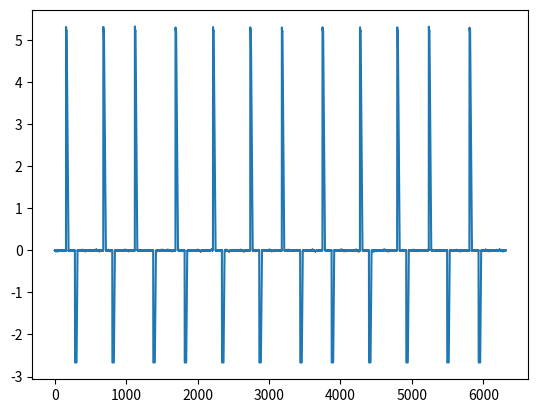

Here is the Python script that generated this plot:
import matplotlib.pyplot as plt


# path  = get_param_vari("path", str)

val_old=[-0.0155478857437392,0.00212773382567588,0,0.0261400199978299,0.013319769361106,0.063773120492575,0.0736526885320391,0.0223297848363702,-0.0666341807606586]
val_new=[1.31679764304221,0.897071995911436,0,2.47584469705361,1.2382008066984,6.59543510083895,8.35254189371971,6.07620221265814,13.7847121562835]
sig=[0.0085243174781477,0.00956949781037397,0,0.0135334238295232,0.014058305630071,0.0161495359888389,0.0208047290487216,0.0197690068776039,0.018104143792035]
val=[0, 0.002, -0.012, -0.004, -0.004, -0.006, -0.014, -0.016, -0.012, -0.012, -0.004, -0.018, -0.014, -0.02, -0.018, -0.008, -0.022, -0.014, -0.012, -0.016, -0.016, -0.016, -0.014, -0.012, -0.01, -0.014, -0.016, -0.008, -0.008, -0.018, -0.004, -0.02, -0.014, -0.012, -0.008, -0.008, -0.018, -0.012, -0.022, -0.008, -0.018, -0.018, -0.018, -0.02, -0.01, -0.018, -0.01, 0, -0.006, -0.014, -0.012, 0, -0.006, -0.004, -0.006, -0.002, -0.01, -0.008, -0.006, -0.01, -0.006, -0.01, 0, -0.004, -0.006, -0.006, -0.002, -0.014, -0.002, 0.002, -0.002, -0.004, -0.006, 0, -0.004, 0, 0.002, 0.004, -0.002, -0.004, -0.004, 0.002, 0.008, -0.006, 0.002, 0.004, -0.006, 0.006, 0, -0.002, 0, 0, 0.006, -0.006, -0.002, 0, 0.008, -0.002, -0.002, 0.008, 0.002, 0.004, -0.004, 0.006, 0.006, -0.008, 0.012, 0.004, 0.006, -0.002, 0.006, 0, -0.01, -0.004, -0.006, -0.004, 0.002, -0.01, 0.004, 0.004, -0.002, 0.004, -0.006, -0.014, -0.006, -0.004, -0.006, 0, -0.004, -0.006, 0.008, -0.008, -0.004, -0.004, 0.004, -0.004, -0.004, -0.008, 0.002, 0.004, -0.002, -0.002, 0, 0.002, 0.008, -0.008, 0.004, -0.012, 0.002, -0.002, -0.006, -0.008, 0.002, -0.006, 0.004, -0.002, -0.01, 0, 5.312, 5.274, 5.244, 5.228, 5.23, 5.22, 5.218, 5.22, 5.204, 5.158, 4.952, 4.742, 4.53, 4.322, 4.11, 3.908, 3.692, 3.482, 3.266, 3.066, 2.856, 2.65, 2.432, 2.226, 2.016, 1.812, 1.606, 1.382, 1.188, 0.972, 0.756, 0.546, 0.342, 0.146, -0.012, -0.014, 0, -0.004, -0.012, -0.006, -0.01, 0, -0.008, 0.004, -0.018, -0.014, -0.008, -0.008, -0.012, -0.012, -0.008, -0.004, -0.01, 0.004, -0.004, -0.002, -0.004, 0, 0, -0.008, -0.006, 0.002, -0.004, 0, 0, 0, -0.008, -0.008, 0, -0.01, -0.008, 0.002, 0, 0.004, -0.008, 0.002, -0.008, 0, -0.006, -0.002, 0.004, 0, 0.008, 0, -0.002, -0.004, 0.006, 0.002, -0.004, 0.008, 0, -0.004, -0.006, -0.004, 0.002, 0.01, -0.01, 0, -0.004, 0.002, 0.004, 0.012, 0.006, -0.002, 0, 0.006, 0, -0.008, 0, 0.006, 0.008, 0, -0.002, -0.004, -0.002, 0, 0.002, 0, 0.002, -0.004, -0.004, -0.004, -0.002, 0.002, 0.004, -2.666, -2.666, -2.666, -2.666, -2.666, -2.666, -2.666, -2.666, -2.666, -2.666, -2.666, -2.666, -2.666, -2.666, -2.666, -2.666, -2.666, -2.666, -2.666, -2.666, -2.666, -2.666, -2.666, -2.478, -2.274, -2.078, -1.884, -1.7, -1.49, -1.284, -1.078, -0.884, -0.698, -0.492, -0.292, -0.1, -0.002, -0.006, 0.002, -0.004, 0.002, -0.004, -0.002, -0.004, -0.006, -0.014, 0, -0.008, 0, -0.004, -0.002, 0.004, 0, 0, 0.004, 0, 0.004, 0.006, 0.004, 0.004, 0, 0.004, -0.004, 0, 0.004, 0.008, -0.002, -0.006, 0, 0, -0.002, -0.004, 0, -0.002, 0, 0, -0.002, 0, 0.002, 0.002, -0.002, 0.01, 0.012, 0.004, 0.006, -0.002, 0.004, 0.008, 0.008, 0.008, 0.004, 0.006, 0.01, 0.01, 0.002, 0.004, 0, 0.002, 0.01, 0.006, 0.006, 0.002, 0.004, 0.008, 0.002, 0.008, 0.014, 0.006, 0.012, 0.002, 0, 0.006, 0.006, 0, 0.01, -0.002, 0.002, 0, -0.002, -0.008, 0.002, -0.008, -0.016, -0.008, -0.014, 0, -0.01, -0.008, -0.004, -0.006, -0.004, -0.01, -0.006, -0.012, -0.004, -0.004, -0.002, -0.006, -0.016, -0.01, -0.022, -0.022, -0.012, -0.018, 0, -0.014, -0.018, -0.01, -0.01, -0.016, -0.016, -0.02, -0.014, -0.02, -0.014, -0.01, -0.006, -0.014, -0.012, -0.014, -0.016, -0.002, -0.014, -0.008, -0.006, -0.006, -0.006, -0.01, 0, -0.01, -0.006, -0.006, -0.008, -0.004, -0.008, -0.004, -0.006, -0.006, 0, -0.006, 0, 0, 0.002, 0, -0.01, -0.002, 0.004, -0.004, 0, -0.004, -0.006, -0.008, 0.002, -0.004, 0.004, -0.002, 0.01, 0.012, 0.004, 0.004, 0, 0, 0, 0, 0, 0.01, 0.004, -0.002, 0, -0.002, 0.002, -0.002, 0.006, -0.002, 0.01, 0.006, 0.004, 0.006, -0.004, -0.002, 0, 0, -0.004, 0.004, 0.006, -0.002, 0.008, 0, 0.004, 0.006, -0.004, -0.008, -0.006, 0, -0.002, 0, -0.004, -0.002, 0, 0.004, 0.002, 0.008, -0.006, -0.01, -0.002, 0, -0.002, 0, -0.006, 0.006, 0.002, 0.002, -0.004, -0.006, 0.006, 0.004, 0.002, 0.004, 0, -0.002, 0.002, 0.004, 0, 0, -0.002, 0.01, 0.006, 0.002, -0.004, -0.004, -0.002, -0.006, 0, 0.004, 0.012, 0.002, 0.004, 0.002, -0.002, -0.006, 0.006, 0.006, 0.008, 0.002, 0.002, 0.006, 0.004, 0.014, -0.002, 0.006, 0.004, 0.01, 0.002, 0.004, 0.012, 0.008, 0.016, 0.014, -0.002, 0.014, 0.02, 0.01, 0.006, 0.014, 0.01, 0.004, 0.008, 0.004, 0.012, 0, 0.002, 0.002, 0, 0, 0, 0.002, 0, -0.002, -0.008, -0.004, 0.002, 0, 0, -0.008, -0.004, 0, 0, -0.01, -0.006, -0.012, -0.008, -0.016, -0.014, -0.006, -0.016, -0.008, -0.012, -0.024, -0.02, -0.014, -0.016, -0.02, -0.018, -0.004, -0.01, -0.004, -0.008, -0.016, -0.018, -0.006, -0.008, -0.014, -0.02, -0.01, -0.014, -0.014, -0.006, -0.014, -0.01, -0.01, -0.012, -0.008, -0.01, -0.014, -0.002, -0.012, -0.006, -0.008, -0.004, -0.004, 0.002, -0.004, -0.002, 0.002, -0.006, -0.006, -0.008, 0.004, -0.004, 0, -0.01, 0, -0.006, -0.008, 0.004, -0.004, 0.004, 0.008, 0.002, 0.006, 0, -0.006, -0.006, 0, 0, -0.002, 0.002, 5.314, 5.272, 5.244, 5.226, 5.224, 5.216, 5.218, 5.214, 5.214, 5.132, 4.926, 4.73, 4.514, 4.3, 4.104, 3.898, 3.682, 3.48, 3.264, 3.05, 2.844, 2.634, 2.426, 2.218, 2.004, 1.798, 1.598, 1.386, 1.178, 0.948, 0.744, 0.538, 0.332, 0.128, -0.004, 0.006, -0.006, -0.002, 0.014, -0.004, 0.016, 0.006, 0.002, -0.002, -0.006, 0, 0, 0.004, 0.004, 0, 0.006, -0.004, -0.002, 0.004, -0.004, -0.008, 0.002, 0.004, 0.002, 0.004, 0.004, -0.004, 0.004, -0.008, 0.008, -0.002, -0.004, 0.004, 0.002, 0.002, -0.006, 0.006, 0, 0.016, -0.002, 0, 0.01, 0, -0.004, 0.006, 0.006, -0.012, 0, 0.002, -0.004, -0.012, 0, 0.002, 0.002, 0.002, -0.006, 0.006, -0.004, 0.006, -0.004, -0.004, -0.01, 0, -0.022, -0.012, -0.008, -0.014, -0.012, -0.006, -0.004, -0.016, -0.018, -0.006, -0.004, -0.01, -0.014, -0.016, -0.008, -0.01, -0.01, -0.008, -0.014, -0.006, -0.004, -0.002, -0.006, -0.006, -0.004, -0.012, 0, -0.004, -2.666, -2.666, -2.666, -2.666, -2.666, -2.666, -2.666, -2.666, -2.666, -2.666, -2.666, -2.666, -2.666, -2.666, -2.666, -2.666, -2.666, -2.666, -2.666, -2.666, -2.666, -2.666, -2.578, -2.388, -2.188, -1.994, -1.794, -1.592, -1.396, -1.186, -0.986, -0.784, -0.596, -0.388, -0.198, -0.014, -0.006, -0.008, -0.002, -0.012, -0.006, -0.006, -0.002, -0.004, -0.004, 0, -0.004, -0.008, -0.002, -0.002, -0.004, -0.006, -0.016, -0.002, -0.004, 0, -0.004, -0.002, 0.006, -0.002, -0.004, 0, -0.008, -0.004, 0.006, 0, 0.004, -0.006, -0.002, -0.004, -0.002, 0.002, -0.004, -0.002, -0.006, -0.002, -0.008, 0.004, -0.002, -0.006, 0, -0.01, 0.006, 0, -0.004, 0.008, -0.008, 0.004, 0.006, 0.006, 0.004, 0.002, 0.006, -0.002, 0.002, 0.006, 0.004, -0.004, 0.004, 0.002, 0.004, -0.002, 0, 0.002, 0, -0.002, 0, -0.004, -0.004, 0.002, -0.004, 0.004, -0.008, -0.002, 0.004, 0.004, 0.002, -0.002, -0.008, 0.006, -0.002, 0.002, -0.008, 0, -0.008, -0.008, 0.004, 0, 0.004, -0.006, 0, -0.002, -0.002, -0.002, -0.004, -0.002, -0.01, -0.002, -0.008, 0, -0.008, 0, -0.002, -0.004, 0.004, 0.006, -0.004, -0.002, 0.004, -0.014, -0.002, 0, -0.002, 0.002, 0.002, 0.002, -0.002, -0.008, 0, -0.002, 0, -0.002, 0.006, -0.002, 0, 0.004, 0.004, 0.012, 0.01, 0.004, 0.01, 0.01, 0.012, 0.002, 0, 0.012, 0.004, 0.012, 0, 0.01, 0.002, 0.006, 0.014, 0.014, 0.006, 0.012, 0.01, 0.012, 0.01, 0.004, 0.004, 0, 0.006, 0.006, 0.01, 0.004, 0.006, -0.004, 0.012, -0.002, -0.004, -0.008, -0.012, -0.004, -0.002, -0.008, -0.012, -0.006, 0, -0.008, -0.014, -0.01, -0.006, -0.008, -0.01, -0.006, -0.008, -0.006, -0.01, -0.002, -0.008, -0.008, -0.016, -0.008, -0.004, -0.02, -0.008, -0.02, -0.006, -0.02, -0.02, -0.016, -0.014, -0.006, -0.018, -0.014, -0.01, -0.016, -0.004, -0.012, -0.01, -0.014, -0.014, -0.012, -0.006, -0.012, -0.01, -0.006, -0.004, -0.01, -0.006, 0.002, 0.006, 0, -0.012, 0, -0.002, 0.004, -0.002, -0.004, 0, -0.006, 0.004, 0.006, -0.004, -0.006, 0, 0.004, 0.004, 0, 0.002, 0.002, -0.004, -0.004, -0.004, -0.006, 0, 0.002, 0, -0.002, 0.004, -0.002, 0.006, -0.004, -0.006, 0.002, -0.012, 0.01, 0.008, -0.004, -0.014, -0.002, 0.002, 0, -0.002, -0.008, 0.004, -0.004, -0.004, -0.006, -0.004, 0.006, 0.004, -0.002, 0, -0.002, 0.004, -0.002, -0.002, -0.002, 0.002, 0.002, -0.004, 0.006, -0.01, -0.002, 5.324, 5.28, 5.258, 5.232, 5.226, 5.228, 5.216, 5.226, 5.208, 5.16, 4.958, 4.746, 4.542, 4.328, 4.12, 3.92, 3.712, 3.494, 3.294, 3.07, 2.864, 2.66, 2.44, 2.244, 2.028, 1.826, 1.614, 1.41, 1.184, 0.984, 0.766, 0.564, 0.344, 0.152, 0.002, 0.006, 0.01, 0, 0.004, 0.008, -0.002, -0.004, 0.002, 0.008, 0, -0.002, -0.006, -0.004, 0.002, 0.012, 0.004, 0.004, 0.004, 0, 0.004, -0.004, 0, 0.004, -0.01, 0.002, 0.002, 0.002, -0.004, -0.012, 0, -0.002, -0.004, -0.004, -0.006, -0.008, -0.004, -0.008, -0.01, -0.006, -0.01, -0.002, -0.016, -0.01, -0.016, -0.004, -0.006, -0.002, -0.002, -0.008, -0.006, -0.01, -0.014, 0.006, -0.004, -0.002, -0.012, -0.01, -0.012, -0.004, 0.002, -0.002, 0, -0.004, -0.004, -0.002, 0.008, -0.006, -0.008, -0.004, 0.006, -0.006, 0.006, -0.006, 0.004, -0.008, 0.002, -0.002, 0, 0, 0.004, -0.004, 0, 0.008, 0.004, 0.002, 0.008, -0.004, -0.002, 0.004, -0.002, -0.004, 0.008, 0, 0.006, -0.002, 0, 0.006, 0.004, -0.006, 0.002, 0.004, 0, 0.004, 0.004, 0.002, -0.002, 0.008, -0.002, 0.004, 0.004, 0, 0.006, 0, 0, -0.008, 0.002, -0.006, -0.008, 0.004, -0.004, 0.004, 0.002, 0, -0.01, 0.006, 0, 0.002, 0.002, 0, 0.006, -0.012, -0.004, 0.002, -0.006, 0.006, -0.006, -0.004, -0.008, 0, 0.004, -0.008, -0.002, -0.004, 0.006, 0, -0.008, -0.006, 0.01, 0, 0.012, -0.004, 0, 0.002, -0.008, -0.002, 0.002, 0, 0.002, -0.006, -0.01, -0.012, -0.012, -0.006, 0, -0.002, -0.004, -0.008, -0.002, -0.012, 0, 0.002, 0, -0.002, -0.004, 0.002, -0.004, 0.002, 0.012, 0.004, -0.008, -0.002, -0.002, -0.002, 0.004, 0.006, -0.004, 0.004, -0.008, -0.006, 0.002, -0.002, 0.008, 0.006, 0.002, 0, 0.002, 0, -0.002, -0.01, 0.004, 0.004, 0.002, -0.004, -0.002, 0.002, -0.004, 0.004, 0, -0.002, 0.002, -0.008, -0.004, 0.006, 0, -0.006, -0.01, -0.008, -0.006, 0, 0.002, 0, 0.002, -2.666, -2.666, -2.666, -2.666, -2.666, -2.666, -2.666, -2.666, -2.666, -2.666, -2.666, -2.666, -2.666, -2.666, -2.666, -2.666, -2.666, -2.666, -2.666, -2.666, -2.666, -2.666, -2.664, -2.482, -2.28, -2.076, -1.886, -1.7, -1.502, -1.3, -1.1, -0.902, -0.702, -0.506, -0.308, -0.112, -0.014, -0.01, -0.004, 0, -0.006, -0.016, -0.012, -0.014, -0.018, -0.01, -0.008, -0.01, -0.022, -0.01, -0.02, -0.012, -0.014, -0.022, -0.018, -0.014, -0.012, -0.012, -0.016, -0.016, -0.012, -0.01, -0.012, -0.004, -0.012, -0.012, -0.008, -0.004, -0.008, -0.014, -0.004, -0.01, -0.002, -0.01, -0.004, -0.004, 0, 0.004, -0.014, -0.008, -0.002, -0.002, -0.004, -0.002, -0.008, -0.004, -0.008, -0.004, -0.006, -0.004, -0.006, -0.006, -0.004, -0.008, -0.004, -0.004, -0.002, -0.004, 0, -0.012, 0.002, 0, -0.002, -0.002, -0.016, 0.002, -0.004, -0.002, 0.012, -0.002, -0.004, -0.002, -0.004, -0.004, 0.004, 0.016, -0.004, -0.002, -0.002, 0, 0.006, -0.004, 0.004, -0.002, 0.004, -0.004, 0.004, 0.004, 0.002, 0.01, -0.004, 0, -0.01, 0.004, 0.004, 0, 0, -0.002, 0.016, 0.002, 0.006, 0, -0.006, 0.006, -0.002, 0.002, -0.008, 0.002, 0, -0.002, -0.008, -0.004, -0.004, 0, 0, -0.008, -0.002, 0.002, 0.002, 0.004, -0.002, 0.004, -0.002, -0.004, 0.006, -0.002, -0.002, -0.006, 0, -0.008, -0.004, -0.006, -0.004, 0, -0.01, 0.004, 0.004, -0.002, 0.006, -0.006, -0.006, -0.006, -0.002, -0.008, -0.006, 0.004, 0.004, 0.008, -0.002, 0.002, 0.002, -0.002, 0.002, 0.002, 0.006, 0.008, 0.004, 0.004, 0.018, 0, 0.008, 0.004, 0.006, 0.002, 0.002, 0.002, 0.002, 0.006, 0.016, 0.012, 0, 0.01, -0.004, 0.008, 0.008, 0.004, -0.004, 0.004, 0.006, -0.002, -0.002, 0.004, -0.006, 0.006, 0, -0.004, 0.002, 0, -0.004, 0.002, -0.008, -0.004, -0.006, -0.004, -0.006, 0.002, -0.01, -0.012, -0.006, -0.004, -0.006, -0.014, -0.006, -0.014, -0.012, -0.008, -0.014, -0.012, -0.016, -0.01, -0.006, -0.014, -0.012, -0.006, -0.004, -0.014, -0.018, -0.018, -0.014, -0.02, -0.014, -0.018, -0.01, -0.018, -0.014, -0.018, -0.01, -0.016, -0.016, -0.014, -0.016, -0.016, -0.02, -0.016, -0.008, -0.002, -0.008, -0.01, -0.014, -0.006, -0.01, -0.01, -0.006, 0, -0.006, -0.004, -0.01, 0, 0, -0.004, -0.006, 0.002, -0.004, -0.002, -0.004, 0.008, -0.012, -0.002, 0, -0.008, 0, -0.006, -0.004, -0.006, -0.004, -0.004, -0.002, 0.008, -0.004, -0.004, -0.002, 0.006, 5.3, 5.274, 5.246, 5.232, 5.218, 5.224, 5.226, 5.218, 5.222, 5.118, 4.908, 4.71, 4.51, 4.28, 4.072, 3.878, 3.658, 3.456, 3.238, 3.034, 2.822, 2.616, 2.412, 2.184, 1.992, 1.772, 1.572, 1.364, 1.134, 0.934, 0.724, 0.512, 0.314, 0.112, 0.006, 0.004, 0.006, 0.004, 0, 0.004, 0.006, 0.002, -0.002, 0.008, -0.002, 0, 0.006, 0.004, 0.002, -0.002, 0.006, -0.002, 0.012, 0, 0.008, 0.01, 0.01, 0.006, -0.004, -0.002, -0.008, 0, 0, -0.006, -0.004, -0.004, -0.002, 0.008, -0.01, -0.004, 0.002, 0.002, 0.008, -0.004, -0.002, 0, -0.006, -0.004, 0, 0.004, -0.014, 0, -0.004, -0.008, -0.008, -0.002, -0.002, 0.002, -0.008, -0.004, 0.002, -0.006, 0.002, -0.008, 0.004, -0.002, 0, 0.006, 0.004, -0.002, -0.002, -0.004, -0.008, -0.008, -0.012, -0.004, -0.01, 0, -0.006, -0.002, -0.006, -0.004, -0.002, -0.014, 0, 0, -0.01, -0.002, -0.004, -0.008, 0.008, -0.004, 0.002, -0.004, 0, -0.006, -0.004, -0.004, -2.666, -2.666, -2.666, -2.666, -2.666, -2.666, -2.666, -2.666, -2.666, -2.666, -2.666, -2.666, -2.666, -2.666, -2.666, -2.666, -2.666, -2.666, -2.666, -2.666, -2.666, -2.666, -2.61, -2.41, -2.2, -2.006, -1.818, -1.616, -1.422, -1.214, -1.01, -0.816, -0.62, -0.414, -0.224, -0.044, -0.018, -0.008, -0.006, -0.012, -0.006, -0.004, -0.016, -0.004, -0.012, -0.01, -0.01, -0.012, -0.004, -0.008, -0.006, 0, -0.008, -0.004, -0.008, -0.004, -0.008, -0.006, -0.002, -0.004, -0.004, -0.006, -0.008, 0, 0.006, -0.002, -0.002, -0.008, -0.004, -0.002, 0, -0.006, -0.004, 0.004, 0.01, -0.004, 0, 0.002, 0, -0.002, -0.008, 0.008, 0, 0.004, 0.004, 0.002, -0.002, 0.002, -0.002, -0.006, 0.004, 0.01, -0.006, -0.002, 0, 0.004, -0.006, -0.006, 0.008, -0.006, -0.004, 0.002, 0.004, 0, -0.004, -0.004, -0.004, 0.002, -0.006, -0.004, -0.006, -0.002, -0.006, -0.006, -0.002, -0.004, -0.002, 0.004, -0.004, -0.002, -0.006, -0.002, -0.006, -0.006, 0.004, 0, -0.004, -0.006, -0.01, 0.004, -0.006, 0.006, -0.004, -0.008, -0.006, -0.002, -0.002, -0.004, -0.006, -0.002, -0.002, 0, -0.006, 0.002, -0.002, 0.002, -0.002, -0.004, -0.004, 0.002, -0.002, -0.004, -0.002, -0.002, -0.004, 0, 0, 0.004, 0.004, -0.004, 0, -0.006, 0.002, 0.008, 0.01, 0.002, 0.006, 0.006, 0.002, -0.002, 0.008, 0.002, 0.002, 0.014, 0.008, 0.004, 0, 0.002, 0, 0.004, 0.01, 0.008, 0.014, 0.016, 0.01, 0, 0.006, 0.008, 0.002, 0.012, 0, 0.004, 0.002, 0.002, -0.008, 0.004, -0.004, -0.006, 0, -0.01, -0.002, -0.006, -0.01, -0.006, -0.01, -0.016, -0.006, -0.01, -0.008, -0.006, -0.008, -0.008, -0.004, -0.006, -0.014, -0.018, -0.022, -0.014, -0.014, -0.012, -0.026, -0.026, -0.024, -0.02, -0.012, -0.018, -0.016, -0.016, -0.028, -0.022, -0.014, -0.012, -0.006, -0.004, -0.014, -0.01, 0.002, -0.006, 0, -0.006, -0.006, -0.01, -0.008, -0.002, -0.006, -0.006, -0.012, -0.002, -0.012, -0.006, -0.004, -0.006, -0.002, -0.006, -0.002, -0.002, -0.008, -0.004, -0.002, 0, -0.004, -0.004, -0.002, -0.002, -0.006, -0.004, -0.008, -0.012, -0.004, -0.004, 0.004, -0.008, -0.008, 0.002, 0.006, -0.002, -0.006, -0.004, 0.002, -0.006, 0.002, -0.006, 0.002, -0.004, -0.002, 0.01, -0.002, 0.004, 0.002, 0.008, 0.01, 0, -0.006, 0.008, 0.004, 0, -0.008, -0.002, 0.002, -0.004, 0, -0.002, -0.004, 0.002, 0.006, 0.01, 0.002, -0.002, -0.008, -0.006, -0.006, 0.004, 0, 0, 0, 0, -0.004, 0.004, 0.002, -0.002, -0.002, -0.014, -0.004, 0.006, 0, -0.004, 0, -0.014, -0.01, 0.002, 0, -0.004, 0.002, -0.004, 0.006, -0.004, -0.008, 0.004, -0.004, 0.006, -0.002, 0.004, 0, -0.002, 0.002, 0, -0.002, -0.004, 0.008, 0.002, -0.002, -0.004, 0.004, 0.002, 0.004, 0.006, 0.006, 0.004, 0.006, -0.002, 0.004, 0, 0.004, 0.002, 0.002, 0.006, 0.01, 0.01, 0.012, 0.01, 0.008, 0.01, 0.006, 0.018, 0.01, 0.014, 0.02, 0.014, 0.014, 0.018, 0.01, 0.004, 0.018, 0.002, 0.01, 0.004, 0.002, 0.008, 0.002, 0.004, 0.004, -0.002, -0.004, 0, 0.008, 0.004, 0.004, 5.31, 5.292, 5.26, 5.23, 5.23, 5.224, 5.222, 5.212, 5.21, 5.216, 5.016, 4.818, 4.604, 4.398, 4.188, 3.978, 3.766, 3.564, 3.346, 3.138, 2.926, 2.722, 2.516, 2.306, 2.094, 1.892, 1.676, 1.476, 1.256, 1.056, 0.836, 0.624, 0.42, 0.226, 0.032, 0.006, 0.002, 0.006, -0.004, -0.006, -0.002, 0.01, 0.004, -0.002, 0, 0.002, -0.006, -0.008, 0.008, -0.006, -0.002, 0.006, -0.004, 0.004, -0.006, -0.004, -0.002, -0.004, -0.002, 0.002, -0.002, 0.002, 0.002, -0.004, 0.004, 0, -0.002, 0.002, -0.008, 0.008, 0, 0.002, -0.004, -0.002, -0.002, 0, 0, -0.008, 0.002, 0.004, -0.004, -0.006, -0.008, -0.004, 0, 0, -0.002, -0.002, -0.004, -0.002, -0.004, 0, -0.002, -0.006, 0.002, -0.006, 0, 0.004, 0.002, 0.006, 0, -0.008, 0.002, -0.004, 0.01, 0.008, -0.006, -0.002, 0.002, -0.002, 0.002, -0.014, 0, -0.006, -0.004, -0.004, 0.002, -0.004, 0.002, 0.002, -0.006, 0.012, 0.006, -0.006, 0, -2.666, -2.666, -2.666, -2.666, -2.666, -2.666, -2.666, -2.666, -2.666, -2.666, -2.666, -2.666, -2.666, -2.666, -2.666, -2.666, -2.666, -2.666, -2.666, -2.666, -2.666, -2.666, -2.666, -2.52, -2.324, -2.126, -1.93, -1.742, -1.544, -1.346, -1.134, -0.932, -0.74, -0.534, -0.332, -0.144, -0.008, -0.006, -0.004, 0.002, 0.004, 0.002, 0.004, 0.004, 0.004, 0, 0.01, 0.006, 0.006, 0.012, 0.012, 0.006, 0.01, 0.006, 0.004, 0.012, 0.014, 0.006, 0.006, 0.012, 0.008, 0.002, 0.012, 0.012, 0.008, 0.002, 0, 0.008, 0.004, 0.002, 0.006, 0.002, 0.002, 0.002, -0.002, 0, 0.004, -0.006, -0.002, -0.006, -0.006, -0.004, -0.004, -0.004, -0.006, -0.006, -0.01, -0.012, -0.012, -0.012, -0.014, -0.012, -0.022, -0.018, -0.018, -0.018, -0.014, -0.016, -0.024, -0.02, -0.016, -0.02, -0.02, -0.01, -0.028, -0.02, -0.012, -0.008, -0.016, -0.018, -0.016, -0.006, -0.006, -0.006, -0.004, -0.004, -0.012, -0.01, -0.016, -0.006, -0.006, -0.01, -0.006, -0.002, -0.016, -0.008, -0.016, -0.004, -0.004, 0, -0.014, -0.014, -0.012, -0.012, 0.004, -0.012, -0.006, -0.008, -0.006, -0.012, -0.006, 0, -0.004, -0.002, -0.006, -0.01, -0.002, 0, -0.004, 0.002, -0.008, -0.004, 0.002, 0.004, 0, 0.002, 0.004, -0.004, -0.002, 0.004, 0.004, -0.002, -0.004, 0.002, 0, -0.002, -0.014, 0.008, 0.012, 0.004, 0.008, 0, -0.002, -0.008, -0.002, -0.004, -0.004, 0.002, 0.002, 0.002, 0, 0.006, 0.006, 0, 0.004, 0.006, -0.006, 0.002, -0.002, 0.006, -0.004, -0.002, -0.006, -0.004, -0.002, 0.002, 0.01, 0, -0.004, -0.002, 0, -0.002, -0.002, -0.004, 0.006, -0.002, 0.014, -0.006, 0.002, 0.006, -0.004, 0.004, -0.004, -0.002, -0.004, -0.002, -0.002, -0.01, 0, 0.01, 0, 0.002, -0.006, -0.002, -0.014, -0.002, 0.004, -0.002, 0.002, -0.006, 0.004, 0, 0.002, 0, -0.002, 0.004, 0.006, -0.008, -0.006, -0.006, -0.002, -0.004, 0.006, -0.006, -0.004, 0.012, 0, 0.006, 0.006, 0.008, 0.006, 0.004, -0.002, -0.002, 0, 0, 0.004, -0.002, 0.008, 0.01, 0.004, 0.016, 0.006, 0, 0.008, 0.008, 0.012, 0.008, 0.006, 0.012, 0.004, 0.008, 0.008, 0.01, 0.006, 0, 0.004, 0.01, -0.002, -0.006, -0.006, 0, 0.002, -0.004, -0.006, -0.002, -0.006, -0.002, -0.01, -0.002, -0.004, -0.008, -0.006, -0.012, -0.02, -0.012, -0.014, -0.01, -0.018, -0.014, -0.02, -0.016, -0.016, -0.006, -0.016, -0.018, -0.02, -0.02, -0.024, -0.016, -0.016, -0.02, -0.012, -0.022, -0.02, -0.018, -0.014, -0.018, -0.004, -0.012, -0.014, -0.002, -0.004, -0.01, -0.004, -0.004, -0.008, -0.006, -0.002, -0.004, -0.008, -0.006, -0.014, -0.002, -0.01, 0.002, -0.004, 0, -0.004, -0.01, -0.008, -0.004, 0.008, -0.002, 0.004, -0.01, -0.002, 0, -0.002, 0.006, 0.002, -0.002, 0.006, 0.002, 0, -0.006, -0.006, 0.004, -0.004, -0.002, -0.01, -0.004, 0.004, 0, -0.004, 0.002, 0, 0.004, 0.002, 0.002, 0, -0.002, 0.006, -0.002, -0.002, -0.006, -0.006, -0.006, -0.004, 0.002, -0.004, -0.002, -0.004, 0, -0.006, -0.004, 0, -0.002, -0.006, 0, 0.002, -0.004, 0, 0.006, 0.004, -0.002, -0.002, 5.304, 5.266, 5.242, 5.23, 5.218, 5.222, 5.21, 5.23, 5.212, 5.08, 4.888, 4.67, 4.46, 4.252, 4.05, 3.844, 3.634, 3.418, 3.206, 3.004, 2.792, 2.586, 2.362, 2.164, 1.958, 1.746, 1.54, 1.336, 1.118, 0.91, 0.7, 0.49, 0.292, 0.088, -0.002, 0.006, 0.008, -0.002, 0.004, 0.008, 0.002, 0.008, -0.004, 0, -0.004, 0.008, 0, -0.002, 0, 0.004, 0.002, 0.002, 0.004, 0.004, -0.002, -0.004, -0.004, -0.004, -0.01, -0.012, 0.006, -0.004, -0.002, -0.006, 0, -0.006, 0.002, -0.014, -0.016, -0.01, -0.018, -0.012, -0.012, -0.01, -0.016, -0.006, -0.018, -0.008, -0.02, -0.004, -0.012, -0.006, -0.004, -0.016, -0.014, -0.014, -0.002, -0.012, -0.01, -0.006, -0.002, -0.004, -0.004, 0, -0.008, 0, -0.002, -0.006, 0, -0.004, 0, 0, -0.002, 0.01, 0.004, -0.006, -0.002, 0.006, -0.004, 0, -0.01, -0.002, -0.002, 0.002, 0.012, 0.002, 0, 0.004, 0.006, -0.004, 0, 0, 0.004, -0.002, -0.002, 0, -2.666, -2.666, -2.666, -2.666, -2.666, -2.666, -2.666, -2.666, -2.666, -2.666, -2.666, -2.666, -2.666, -2.666, -2.666, -2.666, -2.666, -2.666, -2.666, -2.666, -2.666, -2.666, -2.646, -2.466, -2.262, -2.07, -1.87, -1.68, -1.478, -1.276, -1.062, -0.87, -0.678, -0.478, -0.264, -0.084, 0, -0.008, 0, -0.002, 0, 0.004, 0.008, -0.006, -0.002, 0.004, -0.002, -0.008, -0.004, -0.006, -0.008, -0.002, 0.004, -0.008, 0, -0.002, -0.004, 0.002, -0.004, 0.01, 0, 0.006, -0.002, -0.004, -0.002, -0.006, -0.006, 0.002, 0.008, -0.002, -0.002, 0.002, 0.004, 0, -0.002, 0.002, -0.002, -0.004, -0.004, -0.01, -0.008, 0, 0.008, 0.004, -0.008, -0.006, 0.006, -0.002, -0.004, 0.002, -0.002, 0, -0.01, 0.002, 0, -0.006, -0.002, -0.002, 0, 0.002, -0.002, 0.004, 0.006, -0.002, -0.002, 0, -0.004, 0.004, -0.012, 0.006, -0.006, 0.006, 0.002, -0.004, 0, -0.002, 0.004, -0.004, -0.006, 0.002, -0.002, 0.004, 0.006, 0.002, -0.002, 0.006, -0.002, 0.002, 0.004, 0.002, 0.006, -0.004, 0.006, 0.004, 0.006, 0, 0.004, 0.012, 0.008, 0.006, 0, 0.016, 0.008, 0.018, 0.012, 0.012, 0.004, 0.006, 0.008, 0.014, 0.008, 0.012, 0.008, 0.006, -0.008, -0.004, 0.006, 0.002, 0, -0.012, 0, -0.01, 0, -0.01, 0.002, -0.004, -0.008, 0.002, -0.014, -0.008, -0.022, -0.01, -0.014, -0.02, -0.014, -0.012, -0.008, -0.016, -0.01, -0.012, -0.014, -0.01, -0.01, -0.01, -0.016, -0.016, -0.014, -0.02, -0.016, -0.018, -0.014, -0.008, -0.008, -0.012, -0.014, -0.014, -0.01, -0.006, -0.006, 0.004, -0.006, -0.008, -0.002, -0.018, -0.01, -0.006, -0.006, -0.002, -0.008, -0.018, -0.004, -0.012, -0.006, 0.002, 0, -0.008, -0.01, -0.004, -0.012, -0.004, 0.002, -0.004, -0.004, -0.002, -0.012, 0, 0.006, 0.004, 0.002, -0.002, -0.002, 0.004, -0.004, -0.004, 0.002, 0.004, -0.004, -0.004, 0.006, 0.004, -0.006, -0.006, -0.004, 0.002, 0.008, -0.002, -0.002, -0.002, -0.006, -0.004, -0.004, 0, -0.006, -0.004, 0.002, -0.008, -0.004, -0.004, 0.002, -0.006, -0.002, 0, -0.006, -0.01, 0, -0.002, -0.01, 0, 0.006, -0.004, 0.004, 0.008, 0.006, 0, 0, 0.004, 0.002, -0.002, -0.002, 0.002, 0, -0.004, 0.008, 0.006, 0.004, -0.006, 0, -0.008, 0.002, -0.006, 0.008, 0.004, 0, -0.004, 0, 0, -0.006, -0.002, 0.002, 0, 0.002, 0, -0.008, 0, -0.01, -0.002, -0.01, -0.004, 0.002, 0, 0.002, -0.002, -0.004, 0.004, -0.004, -0.01, 5.3, 5.266, 5.244, 5.228, 5.226, 5.218, 5.208, 5.216, 5.21, 5.082, 4.882, 4.674, 4.456, 4.252, 4.052, 3.842, 3.632, 3.42, 3.202, 2.996, 2.794, 2.584, 2.368, 2.162, 1.958, 1.746, 1.532, 1.324, 1.098, 0.896, 0.688, 0.484, 0.278, 0.076, 0.002, -0.004, -0.004, -0.008, -0.006, -0.01, -0.002, 0.004, -0.01, -0.006, -0.004, -0.004, -0.002, 0, -0.008, 0, -0.006, 0.002, -0.008, -0.002, -0.006, 0.004, -0.01, 0.008, -0.002, 0, 0.006, 0.004, -0.006, 0, -0.002, 0.002, -0.002, 0.004, 0.006, 0.008, -0.006, 0, 0, 0.008, 0.002, 0.006, 0.008, 0.01, 0.014, 0, -0.002, 0, 0.006, 0.008, 0.01, 0.004, 0.01, 0.012, 0.01, 0.006, 0.012, -0.002, -0.002, -0.002, 0.014, 0, 0.006, 0.004, 0.006, 0, -0.004, 0, 0.002, 0.006, -0.002, -0.004, 0.004, -0.008, 0, -0.004, 0, -0.002, -0.002, 0, 0, 0.01, 0.012, -0.006, 0.004, 0.004, 0.004, 0, 0.004, 0.008, -0.01, -0.006, 0.002, 0, 0, 0.01, -0.006, 0.006, 0.002, -0.004, 0.004, -0.002, 0, 0, 0.006, -0.002, -0.006, -0.006, 0.004, 0.002, 0.004, -0.004, -0.006, 0, -0.012, 0, -0.006, 0, 0.004, -0.006, -0.008, 0.01, 0.004, 0.006, -0.006, -0.004, 0.004, 0, 0.01, 0.006, 0.004, 0.002, 0.002, -0.006, 0, 0.008, 0.004, 0, 0.002, 0.002, 0, 0.004, 0.006, 0, -0.006, 0.004, -0.002, 0.006, 0.004, 0.006, -0.004, -0.004, -0.008, 0.008, -0.008, 0, -0.002, -0.006, 0.002, 0.004, 0.008, 0.006, 0.008, -0.002, -0.008, 0.004, -0.002, -0.002, 0.004, 0.01, 0, 0, 0, 0, 0.004, 0.004, 0.004, 0.002, -0.002, 0.006, -0.002, 0.004, 0, 0, 0, -0.004, -0.002, 0, 0.004, -0.002, -0.008, 0.002, 0.004, -0.004, -0.002, -0.006, -0.01, -0.004, -0.006, -0.002, -0.006, -0.002, -0.006, 0, -0.004, 0.002, -0.01, -0.012, -0.014, -0.004, -0.004, -0.002, -0.006, 0, -0.008, -0.008, -0.006, -0.006, -0.006, -0.002, -0.006, -0.006, -0.002, -2.666, -2.666, -2.666, -2.666, -2.666, -2.666, -2.666, -2.666, -2.666, -2.666, -2.666, -2.666, -2.666, -2.666, -2.666, -2.666, -2.666, -2.666, -2.666, -2.666, -2.666, -2.666, -2.666, -2.474, -2.27, -2.074, -1.878, -1.69, -1.482, -1.292, -1.092, -0.888, -0.694, -0.496, -0.294, -0.102, -0.004, -0.008, -0.006, -0.012, -0.01, -0.008, -0.004, -0.008, -0.006, -0.006, -0.002, -0.008, -0.002, -0.004, -0.014, -0.006, -0.002, 0.006, -0.002, 0, 0.002, -0.004, 0.002, -0.002, 0.002, -0.002, 0.01, 0.004, 0, -0.004, 0.002, 0, 0.004, 0.004, 0, 0.004, 0.01, 0.012, -0.006, 0, -0.002, -0.002, 0.004, 0.008, -0.004, 0.002, 0, 0.004, 0.008, 0.002, 0.004, 0.004, -0.006, 0.004, -0.006, 0, 0.006, -0.002, 0, -0.008, -0.002, 0, 0, 0.004, -0.004, 0.004, 0, 0.004, -0.006, 0.006, 0.006, 0.006, 0.004, 0.008, 0.004, -0.002, -0.004, -0.002, 0.004, -0.002, 0, 0.004, -0.004, 0.004, 0.004, -0.004, -0.002, 0, 0.006, -0.004, 0.002, 0.004, 0.002, -0.008, -0.006, -0.004, 0.002, -0.006, 0.004, 0.002, -0.002, -0.004, -0.002, 0, -0.006, -0.006, -0.008, -0.01, -0.004, -0.004, 0.004, -0.002, -0.002, -0.006, 0, 0.004, 0.002, -0.002, 0, -0.008, 0.004, -0.004, -0.008, 0.004, -0.002, 0.006, 0.006, -0.004, 0.016, 0.008, 0.006, 0.004, 0.006, 0.006, 0.016, 0.01, 0.002, 0.01, 0.006, 0.002, 0.018, 0.016, 0.008, 0.014, 0.008, 0.004, 0.008, 0, 0.002, 0.01, 0.01, 0.006, 0, -0.004, -0.008, -0.006, -0.002, 0, -0.01, -0.01, -0.002, -0.002, -0.004, -0.004, -0.008, -0.01, -0.01, -0.01, -0.008, -0.006, -0.018, -0.014, -0.022, -0.014, -0.012, -0.026, -0.02, -0.02, -0.022, -0.016, -0.016, -0.02, -0.014, -0.014, -0.014, -0.004, -0.008, -0.01, -0.014, -0.012, -0.008, -0.008, -0.006, -0.006, -0.006, -0.004, -0.002, 0, -0.01, -0.008, -0.01, -0.01, -0.006, -0.014, -0.01, -0.004, -0.006, -0.002, -0.006, -0.014, -0.008, -0.002, -0.002, 0, -0.008, -0.008, -0.01, -0.002, 0.002, 0.004, -0.004, -0.01, 0, 0.002, -0.004, 0.006, -0.002, -0.004, 0, 0.006, 0.002, -0.002, 0, 0.004, -0.006, -0.002, 0.006, -0.002, -0.002, -0.004, 0, 0.006, -0.008, -0.004, 0.004, -0.008, -0.004, -0.004, -0.002, 0.004, 0.008, 0, 0.008, 0.004, 0.002, 0, 0, -0.002, -0.006, 0.004, 0, 0.002, -0.002, 0.006, -0.002, 0, 0, 0.004, 0, 0.004, 0.01, -0.002, -0.002, 0, 0.002, 0.004, 5.304, 5.294, 5.26, 5.232, 5.236, 5.226, 5.218, 5.214, 5.222, 5.218, 5.012, 4.808, 4.596, 4.39, 4.174, 3.974, 3.768, 3.556, 3.33, 3.128, 2.918, 2.706, 2.512, 2.292, 2.088, 1.886, 1.672, 1.46, 1.254, 1.028, 0.83, 0.616, 0.41, 0.212, 0.026, 0, -0.002, 0, 0.008, 0.006, 0.002, 0, -0.006, 0, -0.008, 0.006, -0.008, 0.004, -0.002, 0.008, 0.004, 0.004, -0.004, -0.004, -0.006, -0.004, -0.01, 0.002, -0.002, -0.002, -0.004, -0.01, -0.004, -0.002, -0.004, -0.008, -0.006, -0.006, 0, 0.002, -0.006, -0.008, -0.008, -0.008, -0.008, -0.002, -0.002, -0.008, -0.006, -0.004, -0.008, -0.004, -0.002, -0.002, -0.01, -0.008, -0.002, -0.01, -0.004, -0.004, -0.002, -0.008, -0.006, -0.014, -0.002, -0.012, -0.004, 0.004, -0.006, 0.004, -0.006, -0.006, -0.008, -0.008, -0.008, -0.002, 0, -0.008, -0.01, 0.008, -0.006, 0.002, 0.004, -0.006, -0.004, 0, -0.002, -0.002, 0, 0.004, 0.002, 0, 0, -0.006, 0, 0.004, 0, 0.002, -2.666, -2.666, -2.666, -2.666, -2.666, -2.666, -2.666, -2.666, -2.666, -2.666, -2.666, -2.666, -2.666, -2.666, -2.666, -2.666, -2.666, -2.666, -2.666, -2.666, -2.666, -2.666, -2.6, -2.398, -2.212, -2.012, -1.816, -1.62, -1.42, -1.216, -1.016, -0.822, -0.618, -0.42, -0.224, -0.042, 0.002, -0.006, -0.002, 0.002, -0.002, -0.004, -0.004, -0.002, 0.004, 0.002, -0.006, 0.002, -0.008, -0.006, -0.004, -0.006, 0.006, -0.002, 0.002, 0.006, 0.004, 0.004, 0.008, -0.002, 0.008, 0.002, 0.002, -0.006, -0.012, -0.004, -0.004, -0.002, -0.006, -0.004, 0.004, 0, 0.004, 0.006, -0.004, -0.004, 0, 0.004, -0.002, 0.006, -0.016, 0.002, -0.006, 0.004, -0.004, -0.004, 0.002, 0.002, 0.008, 0.004, -0.006, 0.002, -0.004, 0, 0.002, -0.004, 0, 0.004, 0.006, -0.006, 0.004, -0.004, -0.004, 0, -0.006, 0, -0.006, 0.008, 0.004, 0, -0.002, 0.002, 0.004, 0.006, -0.002, 0.004, -0.002, -0.002, -0.002, 0, 0, 0.008, 0.016, 0.012, 0.006, -0.002, 0.01, 0.006, 0.006, 0.012, 0.006, 0.01, 0.008, 0.006, 0.016, 0.012, 0.012, 0.012, 0.01, 0.016, 0.008, 0.016, 0.012, -0.002, 0.01, 0, 0.004, 0.008, -0.002, 0.006, -0.004, 0, 0.004, 0, 0, 0, -0.004, -0.006, -0.006, -0.008, -0.004, -0.006, -0.008, -0.004, -0.014, -0.004, -0.012, -0.006, -0.008, -0.014, -0.02, -0.02, -0.014, -0.01, -0.018, -0.016, -0.014, -0.014, -0.018, -0.016, -0.008, -0.008, -0.016, -0.008, -0.012, -0.008, -0.006, -0.014, -0.02, -0.006, -0.01, -0.004, -0.012, -0.008, -0.01, -0.008, -0.008, -0.014, -0.014, -0.016, -0.014, -0.006, -0.008, -0.01, -0.006, -0.004, -0.006, 0.006, -0.002, -0.002, -0.02, -0.002, 0, -0.002, -0.006, -0.004, 0.002, 0, -0.004, 0.006, 0, 0, -0.006, 0, 0, -0.004, 0.006, -0.01, 0.004, 0, -0.002, -0.012, 0, 0, -0.012, -0.006, 0.004, -0.002, 0.004, 0.006, 0, -0.006, -0.004, -0.004, 0.002, 0, 0, 0, -0.006, 0.004, 0, -0.01, -0.004, 0.002, -0.002, -0.004, -0.004, 0, -0.006, 0.002, -0.004, -0.002, 0.002, 0.006, -0.008, -0.01, -0.004, -0.004, 0, 0.002, 0, 0, -0.006, 0.004, -0.006, -0.002, -0.004, -0.004, 0.002, 0.006, -0.002, 0.004, 0.004, -0.008, 0.002, -0.004, -0.004, -0.004, -0.006, -0.004, -0.002, -0.004, -0.008, -0.004, -0.004, -0.004, -0.002, -0.002, -0.004, -0.002, -0.002, -0.004, -0.002, 0, 0.002, -0.006, 0.004, 0, -0.006, -0.002, 0, -0.006, -0.002, 0.006, 0.002, 0, 0.004, 0.012, 0, 0.004, 0.002, 0.004, 0.004, 0, -0.002, 0.002, 0.004, 0.002, 0, 0.01, -0.004, 0.008, 0.004, 0.004, 0.01, 0.008, 0.01, 0.008, 0.016, 0.01, 0.004, 0.008, 0.008, 0.004, 0.004, 0.018, 0.012, 0.006, 0.006, 0.006, 0.006, 0.01, 0.01, 0.006, 0.006, -0.004, -0.002, 0.002, -0.002, -0.002, -0.01, -0.006, -0.008, -0.018, -0.008, -0.002, -0.01, -0.004, -0.02, -0.004, -0.008, -0.018, -0.02, -0.006, -0.012, -0.004, -0.02, -0.012, -0.016, -0.018, -0.018, -0.018, -0.024, -0.026, -0.018, -0.01, -0.02, -0.018, -0.014, -0.014, -0.008, -0.004, -0.006, -0.006, -0.012, -0.01, -0.008, 5.304, 5.3, 5.26, 5.232, 5.222, 5.232, 5.224, 5.214, 5.218, 5.216, 5.042, 4.826, 4.612, 4.404, 4.196, 3.992, 3.782, 3.574, 3.364, 3.158, 2.946, 2.734, 2.53, 2.31, 2.114, 1.904, 1.68, 1.482, 1.268, 1.06, 0.844, 0.642, 0.428, 0.222, 0.046, 0.006, 0.002, 0, 0.006, 0, -0.006, -0.002, -0.002, 0.002, 0.002, -0.002, 0, -0.004, -0.008, -0.01, 0, -0.006, -0.004, -0.006, -0.004, -0.004, -0.006, 0.002, -0.014, -0.004, 0.006, -0.004, -0.004, 0.004, 0.006, 0.008, -0.004, 0.002, -0.006, -0.002, -0.004, -0.002, -0.002, 0, 0.006, -0.002, -0.006, -0.002, -0.004, -0.002, -0.002, -0.002, -0.004, -0.004, -0.004, -0.004, 0.006, 0.002, -0.008, 0.002, 0.002, 0.01, 0.004, 0.008, -0.004, -0.01, -0.002, -0.002, 0, -0.002, 0, -0.002, 0, 0.004, -0.004, 0.006, 0, -0.008, -0.012, -0.004, -0.002, 0.002, -0.002, -0.004, 0.006, 0.008, -0.004, 0.002, 0, 0.008, 0.002, -0.004, 0, 0.004, 0.002, -0.006, -2.666, -2.666, -2.666, -2.666, -2.666, -2.666, -2.666, -2.666, -2.666, -2.666, -2.666, -2.666, -2.666, -2.666, -2.666, -2.666, -2.666, -2.666, -2.666, -2.666, -2.666, -2.666, -2.59, -2.386, -2.194, -1.988, -1.796, -1.592, -1.408, -1.19, -1, -0.796, -0.604, -0.404, -0.214, -0.026, -0.018, -0.012, -0.004, -0.006, -0.004, -0.006, -0.01, -0.01, -0.02, -0.006, -0.01, -0.016, -0.012, -0.022, -0.012, -0.022, -0.004, -0.01, -0.004, -0.014, -0.008, -0.004, -0.016, -0.018, -0.01, -0.014, -0.014, -0.014, -0.02, -0.02, -0.01, -0.018, -0.026, -0.008, -0.01, -0.018, -0.01, -0.02, -0.02, -0.018, -0.018, -0.008, -0.008, -0.014, -0.008, -0.008, -0.008, -0.012, -0.008, -0.01, -0.004, -0.008, -0.006, -0.008, -0.002, -0.006, -0.008, -0.01, -0.004, -0.004, -0.004, -0.006, -0.004, -0.014, -0.008, -0.004, -0.01, -0.006, -0.006, 0.004, -0.002, -0.02, 0.002, 0.008, -0.002, -0.002, -0.008, 0, 0.002, -0.004, 0.004, -0.004, -0.002, 0, -0.002, -0.004, -0.004, 0.002, 0.002, 0, 0, -0.004, -0.004, 0, 0.002, 0, 0.004, -0.002, 0.006, -0.002, -0.002, -0.004, -0.004, -0.01, 0.002, -0.006, 0.004, 0.006, -0.004, -0.002, 0.002, -0.002, -0.002, 0, 0.008, -0.004, -0.002, -0.002, 0.004, 0.002, -0.004, -0.002, -0.002, 0.004, 0.004, -0.004, 0.01, -0.002, -0.002, 0.006, -0.002, -0.002, -0.002, -0.006, -0.008, -0.002, 0.008, 0.008, 0.004, 0.006, -0.006, 0, -0.004, 0.01, -0.006, -0.004, 0.004, -0.006, -0.002, 0, -0.002, -0.002, 0.008, 0.002, 0.006, 0, -0.004, -0.004, 0.004, 0.004, -0.002, -0.004, -0.002, 0.002, -0.004, 0.006, -0.004, 0.01, -0.002, 0.004, 0.016, 0.006, 0.012, 0.004, 0.004, 0.006, 0.018, 0.012, 0.012, 0.01, 0.008, 0.008, 0.004, 0.002, 0.006, 0.014, 0.006, 0.01, 0.01, 0.012, 0.01, 0.018, -0.004, 0.006, 0.002, -0.002, 0.006, -0.004, 0.004, -0.004, -0.002, 0.002, 0.002, 0.002, 0.002, -0.004, -0.002, -0.008, -0.006, -0.012, -0.014, -0.018, -0.01, -0.01, -0.012, -0.01, -0.01, -0.006, -0.01, -0.016, -0.016, -0.014, -0.006, -0.018, -0.014, -0.02, -0.008, -0.014, -0.006, -0.016, -0.004, -0.002, -0.004, -0.012, -0.004, -0.01, -0.022, -0.006, -0.002, -0.002, -0.008, -0.024, -0.004, -0.014, -0.012, -0.004, -0.004, -0.016, -0.016, -0.008, -0.008, -0.004, -0.006, -0.004, -0.006, -0.006, -0.01, -0.002, -0.004, -0.004, -0.004, -0.006, 0.008, -0.006, 0, -0.008, -0.002, 0.002, 0.008, -0.006, 0.004, 0.002, 0.006, -0.002, -0.002, -0.002, -0.004, -0.004, 0.002, -0.002, -0.004, -0.004, 0.01, -0.002, -0.006, 0.002, -0.004, 0, 0.006, 0, -0.002, 0, 0, 0.002, 0.006, -0.002, -0.004, -0.006, -0.008, 0, -0.002, 0, 0.01, -0.002, 0.002, 0, -0.006, -0.002, 0.002, -0.006, 0.01, 0, 0, 0.002, 0, 0, 0.002, 0, 0.006, 0, -0.002, -0.004, -0.006, -0.004, -0.002, -0.006, -0.002, 0.002, -0.002, -0.01, 0.004, 0.002, 0, -0.004, -0.008, -0.002, 0.008, -0.002, -0.002, -0.004, -0.002, -0.002, 0.002, -0.008, 0.004, 0, -0.006, 0.008, -0.006, -0.006, 0, 0.002, -0.002, -0.004, 0.01, 0.006, 0.002, -0.004, 0.002, 5.3, 5.304, 5.25, 5.24, 5.224, 5.214, 5.214, 5.218, 5.214, 5.212, 5.048, 4.844, 4.63, 4.412, 4.208, 4.002, 3.79, 3.586, 3.368, 3.168, 2.952, 2.75, 2.528, 2.324, 2.11, 1.906, 1.7, 1.488, 1.272, 1.066, 0.85, 0.636, 0.434, 0.226, 0.038, -0.002, -0.006, 0, -0.014, -0.008, -0.012, -0.004, -0.012, 0.004, -0.006, -0.008, 0, -0.008, -0.004, 0.004, -0.012, -0.006, -0.008, -0.004, -0.006, -0.006, -0.006, -0.012, -0.002, -0.004, 0, 0, 0.004, 0, 0.002, 0, 0.004, 0.01, 0.006, 0.004, 0.006, 0.006, 0.012, 0.006, 0.012, 0.002, -0.002, 0.01, 0.01, 0, 0.01, 0.002, 0.004, 0.004, 0.004, 0.006, 0.01, 0.012, 0.004, -0.002, 0.002, -0.01, 0, 0.002, 0, -0.004, 0, -0.008, -0.008, 0.004, 0.004, -0.002, -0.004, 0.008, -0.004, 0, 0, 0.004, -0.002, -0.002, -0.006, -0.008, 0.01, 0.004, 0.002, 0.002, 0.002, 0, 0.004, 0, -0.002, 0, -0.002, -0.008, -0.01, -0.002, 0.006, -2.666, -2.666, -2.666, -2.666, -2.666, -2.666, -2.666, -2.666, -2.666, -2.666, -2.666, -2.666, -2.666, -2.666, -2.666, -2.666, -2.666, -2.666, -2.666, -2.666, -2.666, -2.666, -2.612, -2.414, -2.21, -2.02, -1.808, -1.628, -1.43, -1.222, -1.016, -0.824, -0.62, -0.422, -0.236, -0.038, -0.004, -0.002, -0.006, 0, -0.006, -0.004, 0.002, -0.006, 0.006, -0.004, 0, -0.006, -0.006, -0.006, -0.012, -0.004, -0.002, -0.006, -0.008, 0.004, 0, 0, -0.004, 0.008, -0.004, -0.006, 0.004, -0.004, 0.004, -0.002, -0.006, -0.004, 0, 0.004, -0.006, -0.002, -0.008, 0.006, 0.002, -0.002, -0.004, -0.008, -0.002, -0.004, 0.004, -0.006, 0, 0.006, 0.004, 0.002, -0.006, 0.012, 0.004, 0, 0.008, 0.006, 0.012, -0.002, 0.006, 0.006, 0.006, 0.012, 0.01, 0.008, -0.002, 0.004, 0.006, 0.006, 0, 0, 0.004, 0, 0.004, 0.016, 0, 0.004, 0.004, 0.004, -0.002, -0.008, 0.002, -0.002, -0.004, -0.006, 0, 0, -0.006, -0.01, -0.004, -0.01, -0.01, -0.012, -0.016, -0.004, -0.012, -0.002, -0.004, -0.012, -0.002, -0.008, -0.01, -0.006, -0.004, -0.01, -0.004, -0.006, -0.012, -0.008, -0.008, -0.008, -0.008, -0.016, -0.008, -0.016, -0.02, -0.012, -0.012, -0.016, -0.006, -0.006, -0.01, -0.008, -0.01, -0.012, -0.01, -0.01, -0.016, -0.008, -0.01, -0.008, 0, -0.002, -0.014, -0.002, 0.002, 0, 0, -0.006, 0.002, -0.002, 0.004, -0.004, -0.006, -0.004, -0.01, -0.004, 0, -0.002, -0.004, -0.012, 0.002, 0.004, 0, -0.008, -0.002, -0.004, -0.004, -0.008, -0.004, -0.002, -0.004, -0.002, 0, -0.006, 0, -0.006, 0.002, 0.002, 0.002, -0.006, 0.002, -0.006, -0.004, -0.008, -0.002, 0.006, -0.002, -0.008, -0.004, -0.004, -0.006, 0.002, -0.008, -0.004, -0.008, -0.008, -0.006, -0.002, 0, 0.002, -0.002, -0.004, -0.002, 0.002, 0.002, 0.002, -0.01, -0.002, 0.006, 0, 0.006, 0.002, -0.01, -0.002, 0, 0.006, -0.004, 0.006, -0.002, 0, -0.002, 0, -0.014, -0.006, -0.002, -0.004, -0.008, -0.008, -0.004, -0.002, 0.002, 0.002, -0.002, -0.004, 0, 0.004, -0.01, 0.002, 0, 0.004, -0.006, 0, 0, -0.002, -0.002, 0, -0.01, 0, -0.002, -0.008, 0, -0.006, 0.002, -0.004, 0, 0.002, -0.008, 0.008, -0.002, -0.006, 0.002, 0, 0, 0.002, 0.002, 0.008, 0.01, 0.012, 0.008, 0.004, 0.01, 0.008, 0.006, -0.002, 0.01, 0.01, 0.006, 0.01, 0.008, 0.002, 0.01, 0.014, 0.008, 0.002, 0.008, -0.004, 0.002, 0.01, 0.004, 0.006, 5.318, 5.284, 5.254, 5.236, 5.23, 5.23, 5.214, 5.212, 5.218, 5.188, 4.974, 4.772, 4.568, 4.354, 4.14, 3.934, 3.718, 3.522, 3.304, 3.102, 2.886, 2.684, 2.47, 2.264, 2.054, 1.854, 1.632, 1.426, 1.216, 1.008, 0.802, 0.584, 0.378, 0.176, 0.014, 0, 0.006, 0, 0, 0, 0.006, 0.004, 0.002, 0, 0.006, 0.004, 0.012, 0, 0.01, 0, 0.004, 0.002, 0.006, 0.002, 0.006, 0.006, -0.002, 0, -0.004, 0.006, -0.004, -0.002, 0.004, -0.004, 0.006, 0.004, 0.002, -0.006, -0.008, 0.004, 0, 0.002, 0, 0.006, 0.004, 0.006, -0.002, -0.004, -0.004, 0.002, -0.012, -0.008, -0.002, -0.008, -0.006, 0.004, -0.004, 0.002, -0.002, 0, -0.004, -0.008, -0.004, 0.004, -0.004, 0, 0.004, -0.002, -0.006, 0.002, -0.002, 0, -0.006, 0, 0.008, -0.006, 0, -0.008, -0.002, 0, 0.006, 0, 0, 0, -0.002, 0.004, -0.006, 0.002, -0.002, -0.004, -0.008, -0.006, 0.006, 0, 0.002, 0, 0.008, -0.002, -0.004, 0, 0.006, 0, 0.002, -0.004, 0.004, 0.002, 0.002, -0.008, -0.006, -0.006, -0.004, 0.002, -0.006, -0.002, -0.002, -0.002, 0, -0.012, -0.01, 0.002, 0.012, -0.006, 0.002, -0.006, -0.002, -0.004, -0.006, -0.002, 0.004, -0.002, 0, -0.004, -0.004, 0, 0.002, 0, -0.006, -0.006, -0.004, -0.004, -0.008, -0.008, 0.002, 0, -0.006, -0.002, 0.002, -0.014, 0, -0.004, -0.006, -0.002, -0.002, 0.002, -0.008, -0.006, -0.002, -0.01, -0.004, -0.006, 0.004, -0.01, -0.008, -0.004, -0.012, -0.008, -0.006, 0, -0.002, -0.004, -0.006, -0.004, -0.012, -0.006, -0.004, -0.006, -0.008, 0.004, -0.01, -0.018, -0.006, -0.014, -0.012, -0.008, -0.01, 0.008, -0.01, 0, -0.008, -0.006, -0.006, -0.006, 0, -0.006, -0.006, -0.002, -0.004, -0.004, -0.002, -0.004, 0, -0.004, -0.002, 0.006, -0.006, 0.002, 0.002, 0.01, 0.004, -0.004, -0.01, 0, -0.002, 0, -0.002, 0, 0, -0.006, -0.004, -0.002, -0.006, 0.002, -0.002, -0.004, -0.008, -0.008, 0, -2.666, -2.666, -2.666, -2.666, -2.666, -2.666, -2.666, -2.666, -2.666, -2.666, -2.666, -2.666, -2.666, -2.666, -2.666, -2.666, -2.666, -2.666, -2.666, -2.666, -2.666, -2.666, -2.582, -2.382, -2.182, -1.988, -1.792, -1.604, -1.4, -1.192, -0.984, -0.784, -0.598, -0.394, -0.2, -0.022, -0.004, 0.002, 0.002, 0, 0.002, -0.004, 0.002, -0.004, -0.004, -0.006, -0.008, -0.01, -0.002, -0.006, 0.002, -0.004, -0.008, -0.002, -0.002, 0.002, 0, -0.006, -0.002, -0.006, -0.002, -0.002, 0.002, -0.004, -0.002, -0.008, -0.004, -0.01, 0.008, -0.004, -0.004, 0.004, -0.006, -0.01, 0.002, -0.006, 0.004, -0.014, -0.004, -0.002, -0.002, -0.002, 0, -0.006, 0, -0.002, 0, -0.006, 0, -0.01, -0.006, -0.002, -0.012, -0.008, 0.004, -0.004, -0.004, 0.002, -0.002, -0.004, -0.01, -0.012, -0.004, 0.002, -0.004, 0, -0.004, -0.006, 0.002, 0.002, 0.004, -0.002, -0.01, 0.008, 0.008, 0, 0.006, 0, 0.002, 0.006, 0.006, 0.006, 0.004, 0.008, 0.002, 0.012, 0, -0.002, 0.006, 0.01, 0.006, 0.002, 0.014, 0.002, 0.006, 0.01, 0.006, 0.002, -0.002, -0.002, -0.006, -0.004, -0.008, -0.004, -0.002, -0.004, -0.004, 0, 0.004, 0.004, -0.004, -0.004, -0.008, -0.002, -0.008, -0.014, -0.006, -0.012, -0.012, -0.016, -0.01, -0.004, -0.004, -0.02, -0.018, -0.012, -0.01, -0.012, -0.018, -0.012, -0.016, -0.012, -0.008, -0.012, -0.006, -0.012, -0.01, -0.018, -0.01, -0.014, -0.014, -0.018, -0.014, -0.022, -0.018, -0.018, -0.016, -0.006, -0.014, -0.006, -0.02, -0.02, -0.014, -0.012, -0.018, -0.01, -0.002, -0.018, -0.01, -0.006, -0.014, -0.014, -0.006, -0.004, -0.002, -0.008, -0.01, -0.004, 0.002, 0.004, -0.002, -0.014, -0.004, 0, -0.01, -0.006, -0.006, 0, -0.01, -0.002, -0.01, 0.004, -0.01, -0.008, 0.004, -0.01, -0.004, 0, 0.002, -0.006, 0.008, 0, 0.002, -0.008, -0.004, -0.01, -0.01, 0.002, 0, 0.004, -0.004, -0.008, -0.002, 0, -0.006, -0.01, 0, -0.006, -0.002, 0.01, 0.004, -0.002, -0.006, -0.002, -0.006, -0.008, -0.008, -0.006, -0.002, -0.006, -0.004, -0.004, -0.006, 0.002, 0.004, -0.004, 0, -0.004, -0.01, 0, 0, -0.008, -0.01, -0.004, -0.006, -0.012, -0.004, -0.004, -0.002, -0.004, -0.012, 0, -0.002, -0.006, -0.006, -0.002, 0.006, 0.004, 0.006, -0.004, -0.01, 0.004, -0.006, -0.004, -0.006, 0.002, -0.002, 0.002, 0.006, 0, -0.008, -0.008, -0.006, 0.002, -0.006, -0.002, -0.002, 0.002, -0.014, 0.004, -0.006, 0.004, 5.28, 5.296, 5.258, 5.242, 5.226, 5.22, 5.222, 5.226, 5.214, 5.216, 5.046, 4.842, 4.622, 4.422, 4.198, 4.006, 3.794, 3.58, 3.38, 3.166, 2.956, 2.744, 2.532, 2.324, 2.13, 1.914, 1.696, 1.484, 1.284, 1.06, 0.856, 0.644, 0.43, 0.236, 0.048, -0.006, -0.014, -0.01, -0.004, 0.006, -0.016, 0.004, 0, -0.002, -0.008, -0.004, -0.014, -0.004, 0, 0.004, 0.002, -0.002, -0.008, -0.006, -0.004, -0.008, -0.004, 0, -0.012, -0.008, -0.006, -0.01, -0.008, -0.002, 0.004, 0.004, -0.006, -0.004, -0.014, -0.01, -0.006, -0.006, -0.008, -0.01, -0.004, -0.008, 0.004, -0.006, -0.006, -0.008, -0.002, 0.002, -0.002, -0.004, 0, 0.002, 0, 0, 0, 0.004, -0.006, -0.004, -0.002, 0, -0.002, -0.004, -0.006, -0.002, -0.006, 0.002, 0.002, 0.012, -0.004, -0.004, -0.006, 0, -0.012, 0.004, 0.002, 0.006, 0.004, 0.006, -0.01, -0.002, -0.004, -0.006, 0, 0, 0.006, -0.004, 0.002, 0.002, 0.004, -0.002, -0.002, -0.002, -0.006, 0.004, -2.666, -2.666, -2.666, -2.666, -2.666, -2.666, -2.666, -2.666, -2.666, -2.666, -2.666, -2.666, -2.666, -2.666, -2.666, -2.666, -2.666, -2.666, -2.666, -2.666, -2.666, -2.666, -2.666, -2.49, -2.294, -2.092, -1.892, -1.694, -1.506, -1.304, -1.104, -0.894, -0.71, -0.5, -0.304, -0.114, -0.002, -0.004, -0.012, -0.012, -0.004, -0.004, 0.004, -0.004, -0.004, 0.002, -0.016, 0.002, -0.012, -0.004, 0, 0.002, -0.004, -0.006, -0.004, -0.002, 0, 0, -0.006, -0.004, -0.006, -0.004, -0.004, -0.004, -0.008, 0.002, 0, 0.004, 0.002, -0.002, -0.002, -0.004, 0, 0, 0.002, 0.008, 0.002, 0.004, 0.002, 0.004, 0.004, 0.002, -0.002, 0.01, 0.008, 0.002, 0.002, 0.002, 0.008, 0.002, 0.002, 0.004, 0.012, 0.012, 0.004, 0.008, 0.012, 0.006, 0.018, 0.002, 0.002, 0.01, 0.016, 0.008, 0.006, 0.004, 0.008, 0.004, 0.002, -0.004, 0.008, -0.004, 0, -0.006, -0.012, -0.01, -0.006, -0.002, 0.004, 0, -0.006, -0.008, 0.002, -0.014, -0.014, -0.008, -0.008, -0.008, -0.012, -0.006, -0.018, -0.008, 0.002, -0.01, -0.014, -0.006, -0.014, -0.016, -0.012, -0.018, -0.016, -0.02, -0.016, -0.016, -0.014, -0.014, -0.004, -0.016, -0.014, -0.014, -0.01, -0.014, -0.012, -0.014, -0.018, -0.012, -0.01, -0.01, -0.014, -0.008, -0.01, -0.014, -0.004, -0.004, -0.004, 0.002, -0.006, -0.004, 0.002, -0.006, -0.01, 0.002, -0.002, -0.002, 0, 0, -0.002, -0.002, 0.002, 0.004, 0.008, 0.006, -0.002, -0.004, 0.004, 0.008, -0.014, 0, 0, 0.002, -0.006, -0.012, -0.002, -0.01, 0, 0.006, -0.004, 0.004, 0.002, -0.004, -0.002, -0.002, -0.002, 0.004, 0.002, 0.002, 0, 0, -0.004, -0.004, 0.004, 0.006, 0.004, 0.006, 0, 0.002, -0.002, 0.004, 0.002, -0.004, -0.002, 0, -0.002, 0.002, 0.002, 0, -0.01, 0, -0.006, -0.006, -0.006, 0.002, -0.002, -0.004, -0.01, -0.006, -0.008, -0.004, 0.006, -0.002, -0.006, -0.006, 0.002, -0.004, -0.002, -0.004, 0, 0.008, -0.002, -0.008, 0.004, -0.004, -0.002, 0.004, 0, 0, 0.014, 0.002, -0.002, 0.006, -0.002, -0.002, -0.006, 0, 0.006, 0, -0.002, -0.002, 0.01, -0.004, 0.002, -0.004, 0, -0.008, -0.004, 0.004, 0.004, 0.006, 0.006, 0.008, -0.002, -0.002, 0.006, 0.008, 0.006, 0.004, 0.012, 0.004, 0.004, 0.01, 0.01, 0.004, 0.004, 0.018, 0.004, 0.018, 0.014, 0.016, 0.008, 0.008, 0.012, 0.01, 0.008, 0.004, 0.002, 0.004, 0.01, 0.004, -0.002, 0.006, -0.006, 0.006, -0.004, 0.002, -0.002, -0.004, -0.004, -0.002, 0.002, -0.008, -0.01, -0.006, -0.016, -0.008, -0.012, -0.01, -0.014, -0.016, -0.008, -0.01, -0.02, -0.008, -0.014, -0.018, -0.014, -0.018, -0.006, -0.014, -0.02, -0.006, -0.01, -0.006, -0.014, -0.008, 0, -0.01, -0.01, -0.014, -0.022, -0.01, -0.018, -0.018, -0.014, -0.014, -0.014, -0.018, -0.008, -0.01, -0.016, -0.008, -0.01, -0.004, -0.006, -0.004, -0.012, -0.004, 0.002, -0.006, -0.002, -0.01, -0.006, 0, -0.002, -0.006, -0.004, -0.008, 0.008, -0.002, -0.012, 0]
plt.figure()
# plt.plot(range(len(val2)),np.divide((val-val2),(sig**2+sig2**2)**0.5))
plt.plot(val)
# plt.errorbar(range(1,10),np.array(val_old)*100,np.array(sig)*100,marker="+", linestyle="",linewidth=2,label="Old C/E")
# plt.errorbar(range(1,10),val_new,np.array(sig)*100,marker="+", linestyle="",linewidth=2,label="new C/E (with Mn)")
# plt.xlabel("Difference [\%]")
# plt.ylabel("Position [-]")
# plt.hlines(0,0,10,linestyles="dashed",colors="k")
# plt.xlim((0,10))
# plt.legend()
plt.show()
